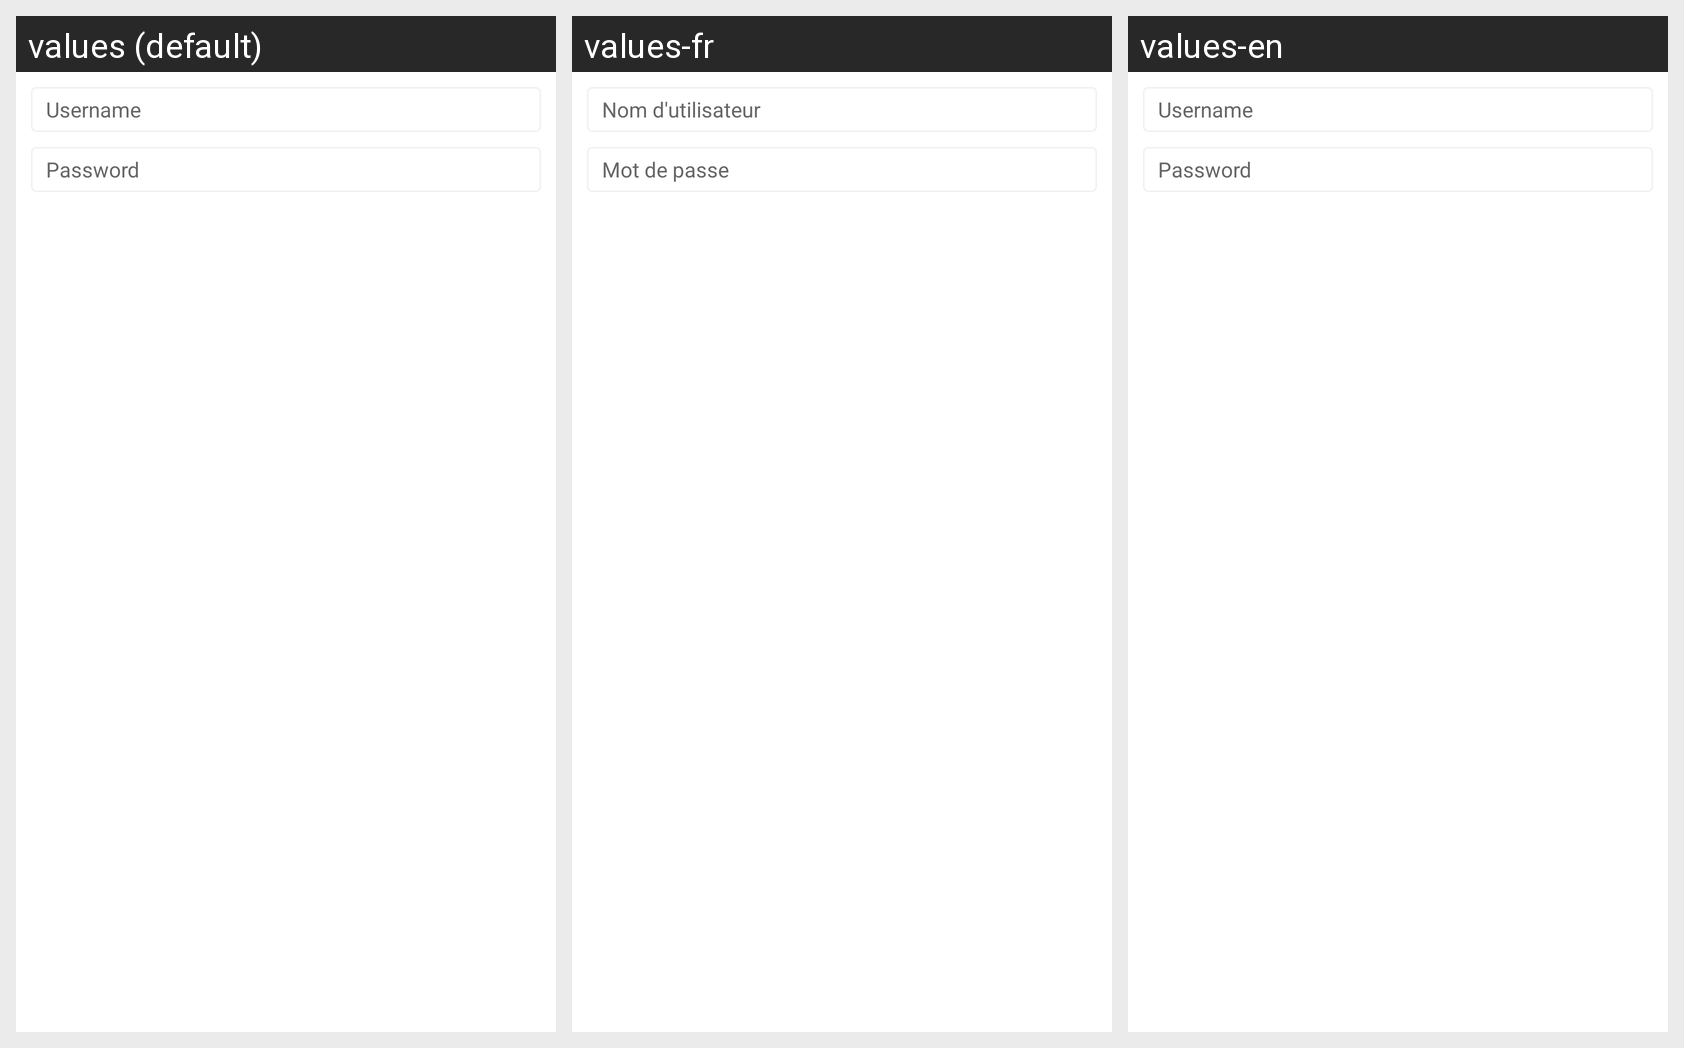

The Android screen above is rendered under several locales of the same app. Produce the string resources it draws, with the default and per-locale values.
Android screen res/layout/dialog_http_auth_request.xml rendered under 3 locales, left to right: values (default), values-fr, values-en. Device: Nexus 5 (rendered at 1080×1920; each locale shown at half size, 540×960, under a caption strip naming it); theme CustomTheme.
Other locales in the repository, not shown: values-ar, values-es, values-hi-rIN, values-in, values-pt, values-ru, values-th-rTH, values-tr, values-zh.
Strings drawn on this screen, with the default value and each locale's value (text and hints the layout hard-codes, and strings that could not be matched under every locale, appear in the picture but are not listed):

auth_request_username
  values: Username
  values-fr: Nom d'utilisateur
  values-en: Username

auth_request_password
  values: Password
  values-fr: Mot de passe
  values-en: Password
